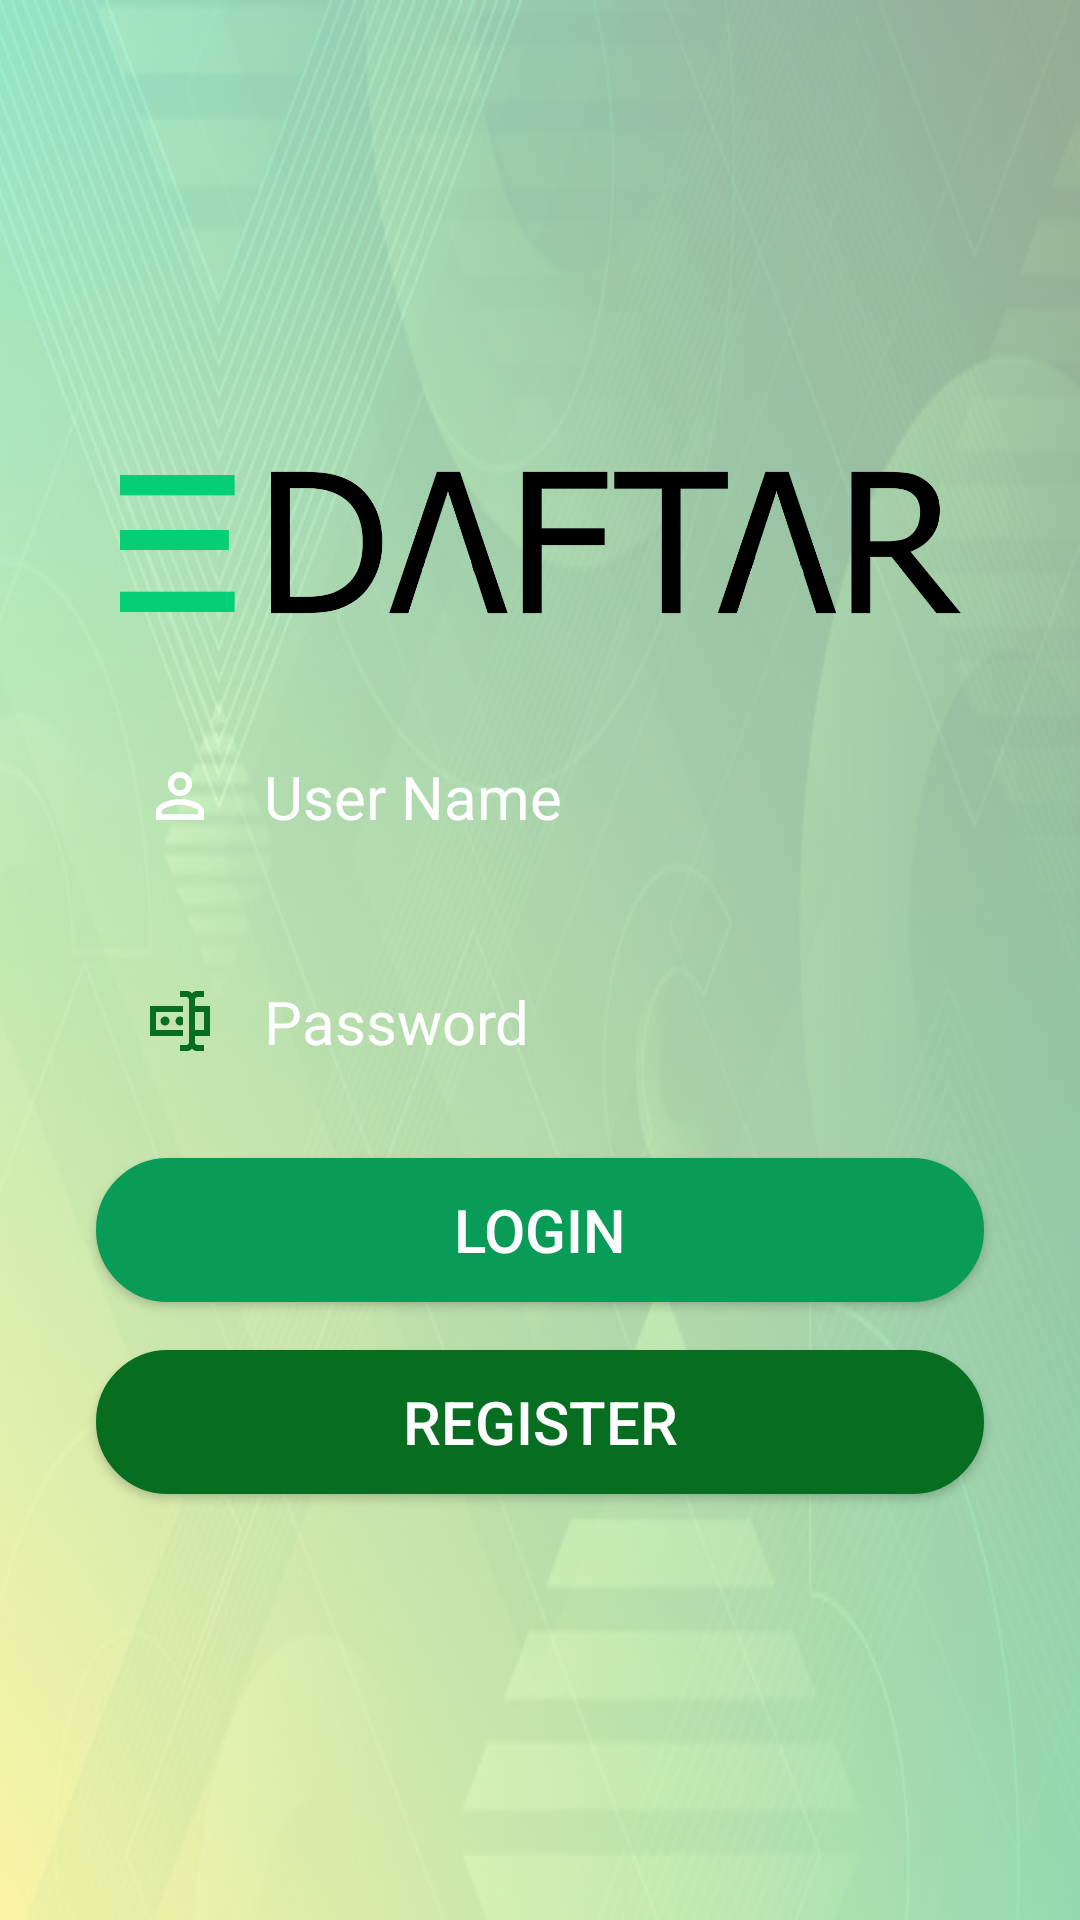

This screen was rendered from an Android layout file. Write that file and the resources it references.
<!-- AndroidManifest.xml: application theme AppTheme -->
<!-- res/layout/activity_login.xml -->
<?xml version="1.0" encoding="utf-8"?>

<androidx.constraintlayout.widget.ConstraintLayout xmlns:android="http://schemas.android.com/apk/res/android"
    xmlns:app="http://schemas.android.com/apk/res-auto"
    xmlns:tools="http://schemas.android.com/tools"
    android:id="@+id/container"
    android:layout_width="match_parent"
    android:layout_height="match_parent"
    tools:context="hexageeks.daftar.views.LoginScreen"
    android:focusableInTouchMode="true">


    <RelativeLayout
        android:layout_width="0dp"
        android:layout_height="match_parent"
        app:layout_constraintEnd_toEndOf="parent"
        app:layout_constraintStart_toStartOf="parent">


        <FrameLayout
            android:layout_width="match_parent"
            android:layout_height="match_parent"
            android:alpha=".4"
            android:background="@drawable/ic_background"
            android:visibility="visible">

        </FrameLayout>


        <ScrollView
            android:layout_width="match_parent"
            android:layout_height="wrap_content"
            android:layout_centerInParent="true">

            <LinearLayout
                android:layout_width="match_parent"
                android:layout_height="wrap_content"
                android:layout_marginLeft="@dimen/margin_left_16"
                android:layout_marginTop="@dimen/margin_top_16"
                android:layout_marginRight="@dimen/margin_right_16"
                android:layout_marginBottom="@dimen/margin_bottom_16"
                android:orientation="vertical">

                <ImageView
                    android:id="@+id/imageView7"
                    android:layout_width="wrap_content"
                    android:layout_height="wrap_content"
                    android:adjustViewBounds="true"
                    android:padding="20dp"
                    android:scaleType="centerInside"
                    android:src="@drawable/logo_transparent" />

                <EditText
                    android:id="@+id/login_username"
                    android:layout_width="match_parent"
                    android:layout_height="wrap_content"
                    android:background="@drawable/edit_style"
                    android:drawableLeft="@drawable/ic_person"
                    android:drawablePadding="@dimen/padding_16"
                    android:hint="User Name"
                    android:layout_marginTop="@dimen/margin_top_8"
                    android:layout_marginBottom="@dimen/margin_top_8"
                    android:layout_marginLeft="@dimen/margin_right_16"
                    android:layout_marginRight="@dimen/margin_right_16"
                    android:inputType="text"
                    android:maxLength="30"
                    android:maxLines="1"
                    android:padding="@dimen/padding_16"
                    android:textColor="@color/white"
                    android:textColorHint="@color/white"
                    android:textSize="@dimen/text_20" />


                <EditText
                    android:id="@+id/login_password"
                    android:layout_width="match_parent"
                    android:layout_height="wrap_content"
                    android:drawableLeft="@drawable/password"
                    android:drawablePadding="@dimen/padding_16"
                    android:background="@drawable/edit_style"
                    android:hint="Password"
                    android:layout_marginTop="@dimen/margin_top_8"
                    android:layout_marginBottom="@dimen/margin_top_8"
                    android:layout_marginLeft="@dimen/margin_right_16"
                    android:layout_marginRight="@dimen/margin_right_16"
                    android:inputType="textPassword"
                    android:maxLines="1"
                    android:padding="@dimen/padding_16"
                    android:textColor="@color/white"
                    android:textColorHint="@color/white"
                    android:textSize="@dimen/text_20" />


                <Button
                    android:id="@+id/login_btn"
                    android:layout_width="match_parent"
                    android:layout_height="wrap_content"
                    android:layout_marginLeft="@dimen/margin_right_16"
                    android:layout_marginTop="@dimen/margin_top_8"
                    android:layout_marginRight="@dimen/margin_right_16"
                    android:layout_marginBottom="@dimen/margin_top_8"
                    android:background="@drawable/primary_btn"
                    android:text="LOGIN"
                    android:textColor="@color/white"
                    android:textSize="@dimen/text_20" />


                <Button
                    android:id="@+id/register"
                    android:layout_width="match_parent"
                    android:layout_height="wrap_content"
                    android:layout_marginLeft="@dimen/margin_right_16"
                    android:layout_marginTop="@dimen/margin_top_8"
                    android:layout_marginRight="@dimen/margin_right_16"
                    android:layout_marginBottom="@dimen/margin_top_8"
                    android:background="@drawable/sec_btn"
                    android:text="REGISTER"
                    android:textColor="@color/white"
                    android:textSize="@dimen/text_20" />

                <ProgressBar
                    android:id="@+id/login_loding"
                    style="?android:attr/progressBarStyle"
                    android:layout_width="match_parent"
                    android:layout_height="wrap_content"
                    android:layout_marginTop="15dp"
                    android:visibility="gone" />

            </LinearLayout>

        </ScrollView>

    </RelativeLayout>
</androidx.constraintlayout.widget.ConstraintLayout>
<!-- resources referenced by this layout -->
<resources>
  <color name="white">#FFFFFF</color>
  <dimen name="margin_bottom_16">16dp</dimen>
  <dimen name="margin_left_16">16dp</dimen>
  <dimen name="margin_right_16">16dp</dimen>
  <dimen name="margin_top_16">16dp</dimen>
  <dimen name="margin_top_8">8dp</dimen>
  <dimen name="padding_16">16dp</dimen>
  <dimen name="text_20">20dp</dimen>
  <!-- drawable ic_background: jpg bitmap (drawable, 60947 bytes) -->
  <!-- drawable ic_person (drawable) -->
  <vector xmlns:android="http://schemas.android.com/apk/res/android"
      android:width="24dp"
      android:height="24dp"
      android:viewportWidth="24.0"
      android:viewportHeight="24.0">
      <path
          android:fillColor="#FFFFFF"
          android:pathData="M12,5.9c1.16,0 2.1,0.94 2.1,2.1s-0.94,2.1 -2.1,2.1S9.9,9.16 9.9,8s0.94,-2.1 2.1,-2.1m0,9c2.97,0 6.1,1.46 6.1,2.1v1.1L5.9,18.1L5.9,17c0,-0.64 3.13,-2.1 6.1,-2.1M12,4C9.79,4 8,5.79 8,8s1.79,4 4,4 4,-1.79 4,-4 -1.79,-4 -4,-4zM12,13c-2.67,0 -8,1.34 -8,4v3h16v-3c0,-2.66 -5.33,-4 -8,-4z"/>
  </vector>
  <!-- drawable logo_transparent: png bitmap (drawable, 21845 bytes) -->
  <!-- drawable password (drawable) -->
  <vector xmlns:android="http://schemas.android.com/apk/res/android"
      android:width="24dp"
      android:height="24dp"
      android:viewportWidth="24.0"
      android:viewportHeight="24.0">
      <path
          android:fillColor="@color/colorPrimaryDark"
          android:pathData="M17,7H22V17H17V19A1,1 0 0,0 18,20H20V22H17.5C16.95,22 16,21.55 16,21C16,21.55 15.05,22 14.5,22H12V20H14A1,1 0 0,0 15,19V5A1,1 0 0,0 14,4H12V2H14.5C15.05,2 16,2.45 16,3C16,2.45 16.95,2 17.5,2H20V4H18A1,1 0 0,0 17,5V7M2,7H13V9H4V15H13V17H2V7M20,15V9H17V15H20M8.5,12A1.5,1.5 0 0,0 7,10.5A1.5,1.5 0 0,0 5.5,12A1.5,1.5 0 0,0 7,13.5A1.5,1.5 0 0,0 8.5,12M13,10.89C12.39,10.33 11.44,10.38 10.88,11C10.32,11.6 10.37,12.55 11,13.11C11.55,13.63 12.43,13.63 13,13.11V10.89Z" />
  </vector>
  <!-- drawable primary_btn (drawable) -->
  <shape
      xmlns:android="http://schemas.android.com/apk/res/android"
      android:shape="rectangle"   >
  
      <solid
          android:color="@color/colorPrimary"
          >
      </solid>
  
      <stroke
          android:width="1dp"
          android:color="@color/colorPrimary" >
      </stroke>
  
      <padding
          android:left="@dimen/padding_8"
          android:top="@dimen/padding_8"
          android:right="@dimen/padding_8"
          android:bottom="@dimen/padding_8"    >
      </padding>
  
      <corners
          android:radius="@dimen/radius_32"   >
      </corners>
  
  </shape>
  <!-- drawable sec_btn (drawable) -->
  <shape
      xmlns:android="http://schemas.android.com/apk/res/android"
      android:shape="rectangle">
  
      <solid
          android:color="@color/colorPrimaryDark"
          >
      </solid>
  
      <stroke
          android:width="1dp"
          android:color="@color/colorPrimaryDark" >
      </stroke>
  
      <padding
          android:left="@dimen/padding_8"
          android:top="@dimen/padding_8"
          android:right="@dimen/padding_8"
          android:bottom="@dimen/padding_8"    >
      </padding>
  
      <corners
          android:radius="@dimen/radius_32"   >
      </corners>
  
  </shape>
  <style name="AppTheme" parent="Theme.AppCompat.Light.DarkActionBar">
          
          <item name="colorPrimary">@color/colorPrimary</item>
          <item name="colorPrimaryDark">@color/colorPrimaryDark</item>
          <item name="colorAccent">@color/colorAccent</item>
      </style>
  <color name="colorPrimaryDark">#076D21</color>
  <color name="colorPrimary">#099C58</color>
  <dimen name="padding_8">8dp</dimen>
  <dimen name="radius_32">32dp</dimen>
  <color name="colorAccent">#D81B60</color>
</resources>
